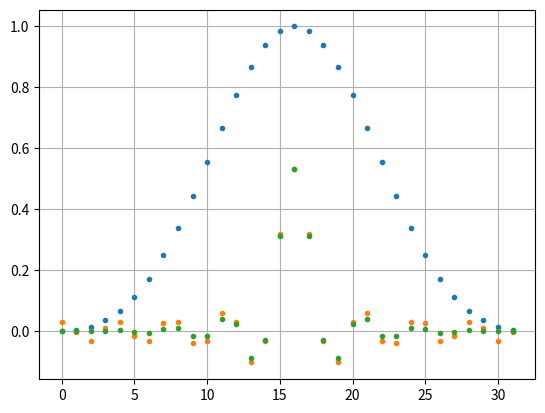

Here is the Python script that generated this plot:
"""
    Book "Understanding Digital Signal Processing. Ch 5. 181 page
"""
import numpy as np
import matplotlib.pyplot as plt
import math
from numpy.core.fromnumeric import argmax
from scipy.fft import fft, ifft
from scipy.io.wavfile import write
import scipy.signal

# from scipy.signal import get_window

samplingFreq = 32

bandwidth = 8
coeff = bandwidth * 2 + 1

K = 7

N = samplingFreq
j = complex(0, 1)

x = np.arange(10)


# DFT
def is_pow2(n):
    return False if n == 0 else (n == 1 or is_pow2(n >> 1))


def iexp(n):
    return np.complex128(complex(math.cos(n), math.sin(n)))


def dft(h):
    """naive dft"""
    n = len(h)
    return [
        sum((h[k] * iexp(-2 * math.pi * i * k / n) for k in range(n))) for i in range(n)
    ]


def dftinv(h):
    """
        naive dft(0 ~ N)
    """
    n = len(h)
    return [
        sum((h[k] * iexp(2 * math.pi * i * k / n) for k in range(n))) / n
        for i in range(n)
    ]


def blackmanWindow(size: int, sym: bool = False):
    # return np.array(
    #     [0.42 - 0.5 * np.cos(2 * np.pi * k / (size - 1)) + 0.08 * np.cos(4 * np.pi * k / (size - 1)) for k in
    #      range(size)])
    return scipy.signal.windows.blackman(size, sym=sym)


if __name__ == "__main__":
    total_sample = samplingFreq

    # t = np.arange(-1 * np.round(total_sample / 2) + 1, np.round(total_sample / 2) + 1)
    t = np.arange(0, N)
    Hm = np.zeros(N)

    n1 = np.arange(-N / 2 + 1, N / 2 + 1)

    denominate = np.sin(np.pi * t / N)
    nominate = np.sin((bandwidth * 2 + 1) * np.pi * t / N)
    Hsin = np.zeros(len(t))
    for k, term in enumerate(nominate):
        if nominate[k] == 0 and denominate[k] == 0:
            Hsin[k] = (bandwidth * 2 + 1) / N
        else:
            Hsin[k] = nominate[k] / denominate[k] / N

    hsin = dftinv(Hsin)

    def tap(number_tap, transfer):
        """
        Get specific number of coefficients from the time domian transfer function 
        """
        if number_tap % 2 == 0:
            return
        else:
            h = np.zeros(len(transfer), dtype=np.complex128)
            h[0 : int(number_tap / 2) + 1] = transfer[0 : int(number_tap / 2) + 1]
            h[-int(number_tap / 2) :] = transfer[-int(number_tap / 2) :]

            return dft(h)

    """
    Using the Window, page.186
    
        - Ripple known as Gibbs's pheonomenon
    """

    """
    coefficient는 짝수? 홀수?
        - 전체 길이는 짝수가 맞다!
    
    Example.
        16 sampling 
        -------------------------------------
        0 1 2 3 4 5 6 7 8 9 10 11 12 13 14 15
        |               |  
        0   : bias
        1-7 : refleaction
        8   : fs/2
        9-15: refleaction
    """

    _transfer = hsin.copy()

    # 31-tap LPF
    h_nowindow = tap(31, _transfer)

    # Shift for applying Windows
    h_nowindow = np.roll(h_nowindow, len(h_nowindow) // 2)
    w = blackmanWindow(len(h_nowindow), sym=False)

    def plot_all(datas: list):
        for data in datas:
            plt.plot(data, ".")
        plt.grid()
        plt.show()

    # Check the alignments
    # plot_all([w, h_nowindow])

    # You can see the compressing the ripple after apply the window
    plot_all([w, h_nowindow, w * h_nowindow])
